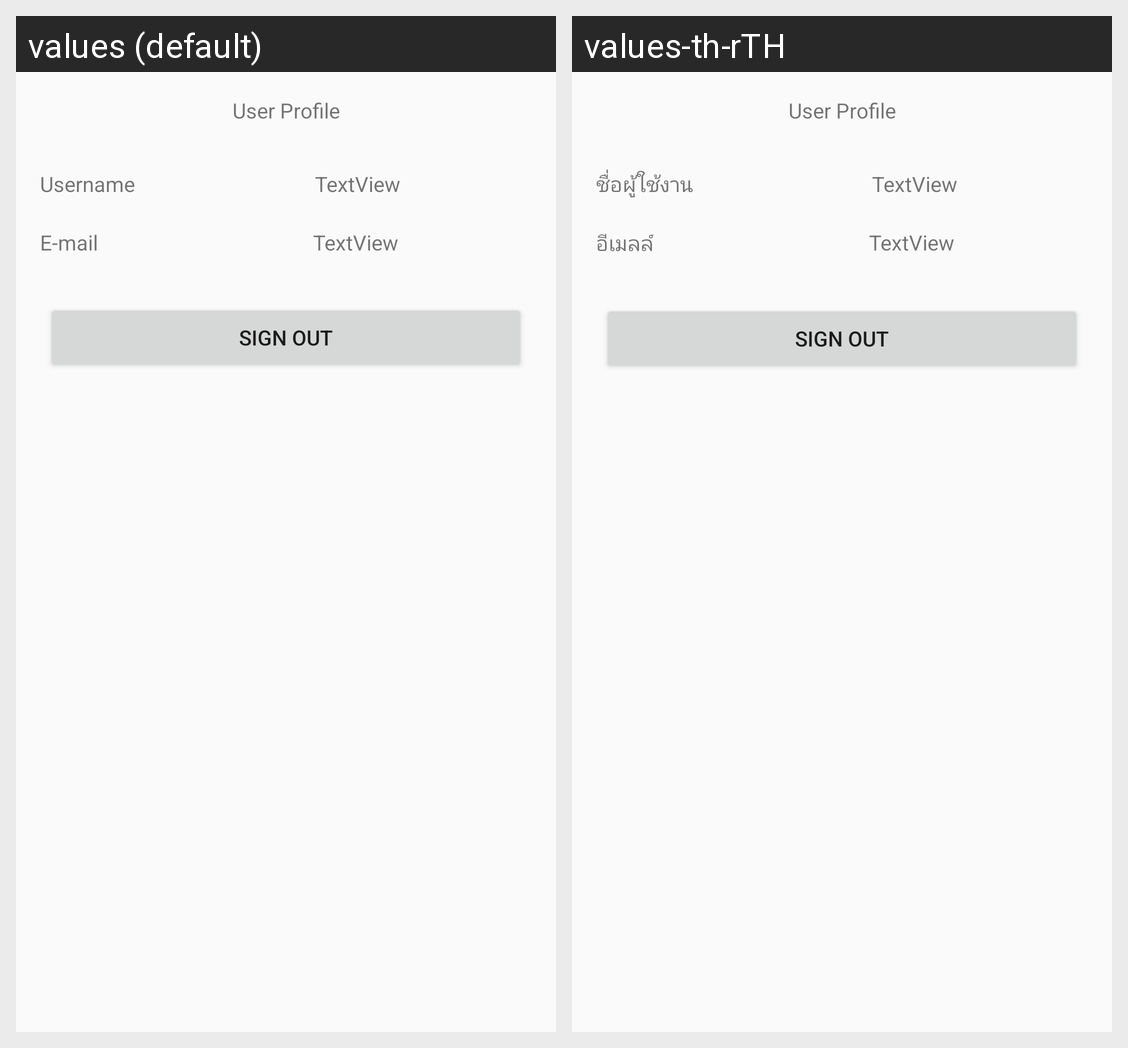

Strings drawn on this Android screen and how each of the app's shown locales translates them:
Android screen res/layout/activity_user_info.xml rendered under 2 locales, left to right: values (default), values-th-rTH. Device: Nexus 5 (rendered at 1080×1920; each locale shown at half size, 540×960, under a caption strip naming it); theme AppTheme.
Strings drawn on this screen, with the default value and each locale's value (text and hints the layout hard-codes, and strings that could not be matched under every locale, appear in the picture but are not listed):

username
  values: Username
  values-th-rTH: ชื่อผู้ใช้งาน

prompt_email
  values: E-mail
  values-th-rTH: อีเมลล์

sign_out
  values: Sign out
  values-th-rTH: Sign out  [not translated; the default value is used]
